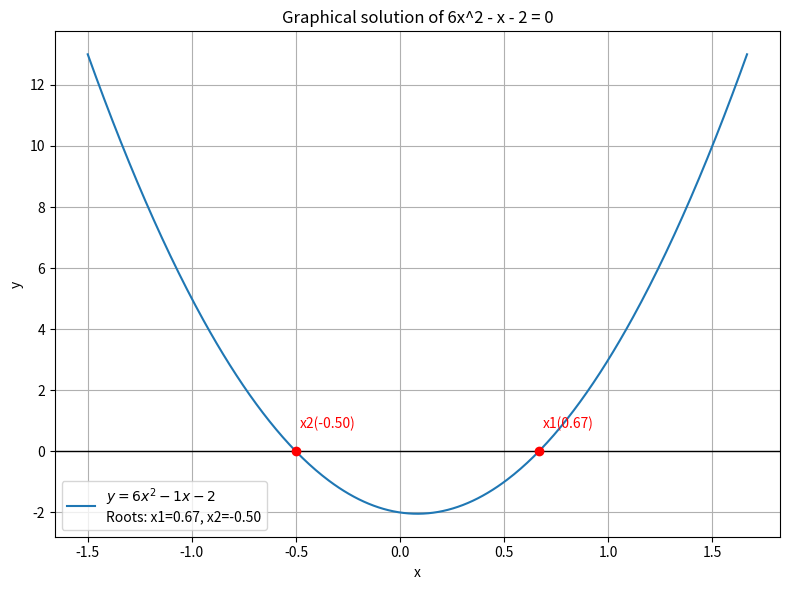

Python code for this plot:
import numpy as np
import matplotlib.pyplot as plt

# Quadratic coefficients
a = 6
b = -1
c = -2

# Compute discriminant
discriminant = b**2 - 4*a*c

# Compute roots
if discriminant >= 0:
    x1 = (-b + np.sqrt(discriminant)) / (2*a)
    x2 = (-b - np.sqrt(discriminant)) / (2*a)
else:
    x1 = x2 = np.nan  # complex roots

print("Roots:", x1, x2)

# Plot the quadratic
x = np.linspace(min(x1, x2) - 1, max(x1, x2) + 1, 400)
y = a*x**2 + b*x + c

plt.figure(figsize=(8,6))
plt.plot(x, y, label=f'$y = {a}x^2 {b:+}x {c:+}$\nRoots: x1={x1:.2f}, x2={x2:.2f}')
plt.axhline(0, color='black', linewidth=1)
plt.scatter([x1, x2], [0,0], color='red', zorder=5)

# Label the roots above the curve
offset_y = max(y)*0.05
offset_x = 0.02
plt.text(x1 + offset_x, 0 + offset_y, f'x1({x1:.2f})', ha='left', va='bottom', color='red')
plt.text(x2 + offset_x, 0 + offset_y, f'x2({x2:.2f})', ha='left', va='bottom', color='red')

plt.xlabel('x')
plt.ylabel('y')
plt.title('Graphical solution of 6x^2 - x - 2 = 0')
plt.legend()
plt.grid(True)
plt.tight_layout()

# Save figure
plt.savefig('fig15.png', dpi=300)
plt.show()
